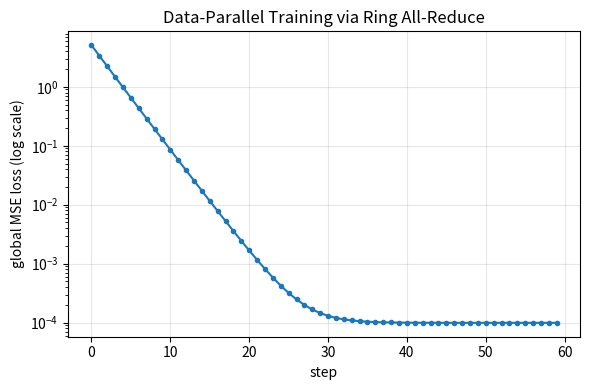

The script that saved this image:
# -*- coding: utf-8 -*-
"""
从零实现 Ring All-Reduce（数据并行的核心通信原语）
=================================================

这是什么
--------
数据并行训练里，N 张 GPU 各自算出一份梯度，必须把它们「求和（再平均）」后
让每张卡都拿到同一份全局梯度，才能同步更新参数。这个「全员求和、人人受益」
的操作就是 **All-Reduce**。

本文件用纯 numpy 在单进程里**模拟** N 个 worker，从零实现 NVIDIA NCCL / 百度
最早推广的 **Ring All-Reduce** 算法，它把 All-Reduce 拆成两个阶段：

  1. Reduce-Scatter：N-1 步后，每个 worker 各自持有「最终结果的 1/N 分片」。
  2. All-Gather    ：再 N-1 步把这些分片在环上传一圈，人人集齐完整结果。

核心卖点是**带宽最优**：每个 worker 收发的数据量为 `2(N-1)/N · 数据量`，
当 N 很大时趋于常数 2 倍数据量，**与 worker 数 N 无关**——这正是它能扩展到
成千上万张卡的原因。作为对比，naive（朴素）All-Reduce 的单点通信量会随 N
线性增长，成为带宽瓶颈。

本脚本做三件事：
  * 实现 ring_all_reduce 并验证其结果 == 直接求和/平均（数值误差 ~1e-15）。
  * 打印通信量分析，量化 Ring vs Naive 的差距（per-worker 字节数）。
  * 跑一个 toy 的数据并行 SGD：N 个 worker 各看一部分数据，每步用
    ring all-reduce 同步梯度，观察 loss 下降——证明这套原语真能驱动训练。

对应文档：../../ai-infra/网络/集合通信原语.md  （§8 Ring-AllReduce，§8.3 通信量推导）
运行：python ring_allreduce.py   （CPU 数秒跑完，仅依赖 numpy）

注意：print 全部用 ASCII（Windows 控制台 GBK 下打印中文会 UnicodeEncodeError），
中文只出现在注释与 docstring 里。
"""

import numpy as np

# 固定随机种子，保证结果可复现
SEED = 42


# ---------------------------------------------------------------------------
# 1. 朴素 / 参考实现：直接把所有 worker 的张量加起来
#    这是「正确答案」，用来校验 ring 版本是否算对。
# ---------------------------------------------------------------------------
def naive_all_reduce_sum(tensors):
    """把 N 个 worker 的张量逐元素求和，返回 N 份相同的结果。

    语义上的 All-Reduce(SUM)：每个 worker 最终都拿到「全员之和」。
    这里直接 np.sum 一把梭，作为正确性基准（reference）。
    """
    total = np.sum(np.stack(tensors, axis=0), axis=0)  # 全局求和
    return [total.copy() for _ in range(len(tensors))]  # 人人一份


# ---------------------------------------------------------------------------
# 2. Ring All-Reduce 主体实现
#    我们把每个 worker 的一维张量切成 N 个 chunk（分片）。
#    环形拓扑：worker r 的右邻是 (r+1)%N，左邻（数据来源）是 (r-1)%N。
# ---------------------------------------------------------------------------
def ring_all_reduce(tensors, op="sum"):
    """对 N 个等长一维张量做 Ring All-Reduce。

    参数
    ----
    tensors : list[np.ndarray]，长度为 N，每个形状相同的一维数组。
              tensors[r] 代表 worker r 本地持有的数据（如本地梯度）。
    op      : "sum"（求和）或 "mean"（求平均，DDP 默认）。

    返回
    ----
    list[np.ndarray]：长度 N，每个都是相同的全局规约结果。

    算法分两阶段，各 N-1 步，每步每个 worker 只和右邻通信一个 chunk。
    """
    N = len(tensors)
    assert N >= 1, "need at least one worker"
    if N == 1:
        out = tensors[0].copy()
        return [out / 1 if op == "sum" else out]

    length = tensors[0].size
    assert length % N == 0, (
        "for this toy demo the tensor length must be divisible by N; "
        f"got length={length}, N={N}"
    )

    # 关键设计：把每个 worker 的向量切成 N 个 chunk。
    # buffers[r] 是一个长度为 N 的列表，buffers[r][c] = worker r 的第 c 个分片。
    # 整个算法只在这些分片上做「加法 + 沿环传递」。
    chunk = length // N
    buffers = [
        [t[c * chunk:(c + 1) * chunk].copy() for c in range(N)]
        for t in tensors
    ]

    # ---- 阶段一：Reduce-Scatter（N-1 步）----------------------------------
    # 直觉：让第 c 个分片的「全局和」最终汇聚到某一个 worker 手里。
    # 第 step 步：worker r 把自己「当前负责累加」的那个 chunk 发给右邻，
    #            右邻收到后累加到它对应位置上。经过 N-1 步，
    #            worker r 手里的 chunk[(r+1)%N] 恰好集齐了所有 N 份之和。
    # 这一步对应文档 §8：通信被均摊到每条环上的边，无单点热点。
    for step in range(N - 1):
        # 必须先把本轮所有「要发送的数据」快照下来，再统一加，
        # 否则同一步内边发边改会污染数据（模拟真实的并发收发）。
        send_snapshot = []
        for r in range(N):
            # worker r 本轮发送的 chunk 下标（精心设计的调度，使数据沿环累加）
            send_idx = (r - step) % N
            send_snapshot.append(buffers[r][send_idx].copy())

        for r in range(N):
            right = (r + 1) % N           # 右邻：接收者
            recv_idx = (r - step) % N     # 右邻要累加到的 chunk 下标
            # 右邻把「从 r 收到的分片」累加进自己对应的 chunk —— 这就是 reduce
            buffers[right][recv_idx] += send_snapshot[r]

    # 此刻：对每个 worker r，buffers[r][(r + 1) % N] 已是该分片的全局和。

    # ---- 阶段二：All-Gather（N-1 步）-------------------------------------
    # 直觉：把上面散落在各 worker 手里的「完整分片」沿环再传一圈，
    #      让每个 worker 集齐全部 N 个完整分片，拼出完整结果。
    # 这一步只搬运数据、不再做加法。对应文档 §8 的第二阶段。
    for step in range(N - 1):
        send_snapshot = []
        for r in range(N):
            # 本轮 worker r 把「已经完整」的那个 chunk 转发出去
            send_idx = (r + 1 - step) % N
            send_snapshot.append(buffers[r][send_idx].copy())

        for r in range(N):
            right = (r + 1) % N
            recv_idx = (r + 1 - step) % N
            # 直接覆盖（拷贝），因为这是已经规约完成的最终分片
            buffers[right][recv_idx] = send_snapshot[r]

    # ---- 拼回完整向量，并按需求平均 -------------------------------------
    results = []
    for r in range(N):
        full = np.concatenate(buffers[r])          # N 个分片拼成完整结果
        if op == "mean":
            full = full / N                        # DDP 默认对梯度取平均
        results.append(full)
    return results


# ---------------------------------------------------------------------------
# 3. 通信量分析：量化 Ring 的带宽最优性 vs Naive
# ---------------------------------------------------------------------------
def communication_cost_report(N, num_elements, bytes_per_elem=4):
    """返回 per-worker 收发字节数：ring 与 naive 两种方案。

    数学（文档 §8.3）：
      * Ring：两阶段各 N-1 步，每步收发 1 个 chunk = data/N。
              单向发送量 = 2*(N-1)*(data/N) = 2(N-1)/N * data。
              当 N -> 无穷，系数 -> 2，与 N 无关（带宽最优）。
      * Naive（reduce-to-0 然后 broadcast，简单星型）：
              发送侧热点 worker 要收 N-1 份、再发 N-1 份，随 N 线性增长。
    """
    data_bytes = num_elements * bytes_per_elem            # 一整份张量的字节数
    ring_per_worker = 2.0 * (N - 1) / N * data_bytes      # Ring 单 worker 收/发量
    naive_per_worker = (N - 1) * data_bytes               # Naive 中心节点的负担
    return {
        "data_bytes": data_bytes,
        "ring_send_bytes": ring_per_worker,
        "ring_coefficient": 2.0 * (N - 1) / N,            # 关键系数 2(N-1)/N
        "naive_hotspot_bytes": naive_per_worker,
        "speedup_vs_naive": naive_per_worker / ring_per_worker,
    }


# ---------------------------------------------------------------------------
# 4. Toy 数据并行训练：用 ring all-reduce 同步梯度，看 loss 是否下降
#    任务：N 个 worker 各持一部分样本，协同做线性回归 (y = X w + b)。
# ---------------------------------------------------------------------------
def toy_data_parallel_training(N=4, dim=8, total_samples=512, steps=60, lr=0.1):
    """模拟 N 个 worker 的数据并行 SGD，梯度用 ring_all_reduce 同步。

    返回训练过程的全局 loss 列表，以及 (学到的 w, 真值 w)。
    若每步都正确同步，效果应等价于「单机用全部数据」训练。
    """
    rng = np.random.default_rng(SEED)

    # 构造一个有真值的线性回归数据集（含噪声）
    true_w = rng.standard_normal(dim)
    X = rng.standard_normal((total_samples, dim))
    y = X @ true_w + 0.01 * rng.standard_normal(total_samples)

    # 把数据**切分**给 N 个 worker（数据并行的本质：各看一份不重叠的数据）
    shards_X = np.array_split(X, N)
    shards_y = np.array_split(y, N)

    # 所有 worker 从同一初始参数出发（这点很重要，否则模型会发散）
    w = np.zeros(dim)

    losses = []
    for step in range(steps):
        # 每个 worker 在自己的数据分片上算本地梯度
        local_grads = []
        for r in range(N):
            Xr, yr = shards_X[r], shards_y[r]
            pred = Xr @ w
            err = pred - yr
            # MSE 对 w 的梯度：2/m * X^T (Xw - y)
            grad = (2.0 / Xr.shape[0]) * (Xr.T @ err)
            local_grads.append(grad)

        # >>> 核心：用 ring all-reduce 把 N 份本地梯度同步成「全局平均梯度」<<<
        # 这一步就是真实 DDP 里每个 backward 之后发生的事。
        synced_grads = ring_all_reduce(local_grads, op="mean")
        global_grad = synced_grads[0]   # 同步后人人相同，取任意一个即可

        # 每个 worker 用同一份全局梯度更新 —— 参数自然保持一致
        w = w - lr * global_grad

        # 记录全局 loss（用全量数据评估，便于观察收敛）
        full_pred = X @ w
        loss = float(np.mean((full_pred - y) ** 2))
        losses.append(loss)

    return losses, w, true_w


# ---------------------------------------------------------------------------
# 5. Demo / 自检
# ---------------------------------------------------------------------------
def _demo_correctness():
    """验证 ring all-reduce 的结果与朴素求和/平均逐元素一致。"""
    rng = np.random.default_rng(SEED)
    N = 5
    length = 20                       # 必须能被 N 整除
    tensors = [rng.standard_normal(length) for _ in range(N)]

    ref_sum = naive_all_reduce_sum(tensors)[0]
    ring_sum = ring_all_reduce([t.copy() for t in tensors], op="sum")
    ring_mean = ring_all_reduce([t.copy() for t in tensors], op="mean")

    # 所有 worker 是否拿到一致结果？
    all_equal = all(np.allclose(ring_sum[0], r) for r in ring_sum)
    max_err_sum = max(np.max(np.abs(r - ref_sum)) for r in ring_sum)
    max_err_mean = max(np.max(np.abs(r - ref_sum / N)) for r in ring_mean)

    print("[1] Correctness check (Ring vs naive sum/mean)")
    print(f"    N(workers)={N}, tensor_length={length}")
    print(f"    all workers identical : {all_equal}")
    print(f"    max abs err  (sum)    : {max_err_sum:.3e}")
    print(f"    max abs err  (mean)   : {max_err_mean:.3e}")
    ok = all_equal and max_err_sum < 1e-9 and max_err_mean < 1e-9
    print(f"    result == reference   : {ok}")
    print()
    return ok


def _demo_communication():
    """打印 Ring vs Naive 的 per-worker 通信量，体现带宽最优性。"""
    num_elements = 1_000_000          # 假设 1M 参数的梯度
    print("[2] Communication volume per worker (lower is better)")
    print("    data = 1,000,000 floats (4 bytes each) = ~3.81 MB")
    print(f"    {'N':>4} | {'ring_coeff 2(N-1)/N':>20} | "
          f"{'ring_MB':>9} | {'naive_MB':>9} | {'ring<naive':>10}")
    print("    " + "-" * 66)
    for N in (2, 4, 8, 16, 64, 256):
        rep = communication_cost_report(N, num_elements)
        print(f"    {N:>4} | {rep['ring_coefficient']:>20.4f} | "
              f"{rep['ring_send_bytes'] / 1e6:>9.3f} | "
              f"{rep['naive_hotspot_bytes'] / 1e6:>9.3f} | "
              f"{rep['speedup_vs_naive']:>9.1f}x")
    print("    Note: ring coefficient -> 2.0 as N grows (independent of N),")
    print("    while naive hotspot grows linearly with N. <- bandwidth optimal")
    print()


def _demo_training():
    """跑 toy 数据并行训练，证明 ring all-reduce 能驱动 loss 下降。"""
    print("[3] Toy data-parallel SGD with ring all-reduce gradient sync")
    losses, w, true_w = toy_data_parallel_training()
    print(f"    loss[  0] = {losses[0]:.6f}")
    print(f"    loss[ 10] = {losses[10]:.6f}")
    print(f"    loss[ 30] = {losses[30]:.6f}")
    print(f"    loss[ -1] = {losses[-1]:.6f}")
    drop = losses[0] / losses[-1]
    w_err = float(np.max(np.abs(w - true_w)))
    print(f"    loss reduction factor : {drop:.1f}x  (loss went down)")
    print(f"    max|w_learned - w_true|: {w_err:.4f}  (recovered true weights)")
    converged = losses[-1] < losses[0] and w_err < 0.05
    print(f"    training converged    : {converged}")
    print()
    return losses, converged


def _maybe_plot(losses):
    """画 loss 曲线存 png；matplotlib 不可用则纯文本打印，绝不崩。"""
    try:
        import matplotlib
        matplotlib.use("Agg")          # 无显示环境，用文件后端
        import matplotlib.pyplot as plt
        plt.figure(figsize=(6, 4))
        plt.plot(losses, marker=".")
        plt.yscale("log")
        plt.xlabel("step")
        plt.ylabel("global MSE loss (log scale)")
        plt.title("Data-Parallel Training via Ring All-Reduce")
        plt.grid(True, alpha=0.3)
        plt.tight_layout()
        out = "training_loss.png"
        plt.savefig(out, dpi=110)
        plt.close()
        print(f"[4] Loss curve saved to {out}")
    except Exception as exc:           # matplotlib 缺失或后端问题都走这里
        print(f"[4] matplotlib unavailable ({type(exc).__name__}); "
              "ASCII loss sparkline instead:")
        lo, hi = min(losses), max(losses)
        ticks = " .:-=+*#%@"
        line = "".join(
            ticks[min(len(ticks) - 1,
                      int((np.log(l + 1e-12) - np.log(lo + 1e-12)) /
                          (np.log(hi + 1e-12) - np.log(lo + 1e-12) + 1e-12)
                          * (len(ticks) - 1)))]
            for l in losses
        )
        print("    high->low: " + line)
    print()


def main():
    print("=" * 70)
    print(" Ring All-Reduce from scratch (numpy)  |  data-parallel primitive")
    print("=" * 70)
    print()
    ok_correct = _demo_correctness()
    _demo_communication()
    losses, ok_train = _demo_training()
    _maybe_plot(losses)

    print("=" * 70)
    success = ok_correct and ok_train
    print(f" OVERALL: {'SUCCESS' if success else 'FAILURE'} "
          "(correctness passed AND training converged)" if success
          else " OVERALL: FAILURE")
    print("=" * 70)
    return 0 if success else 1


if __name__ == "__main__":
    raise SystemExit(main())
